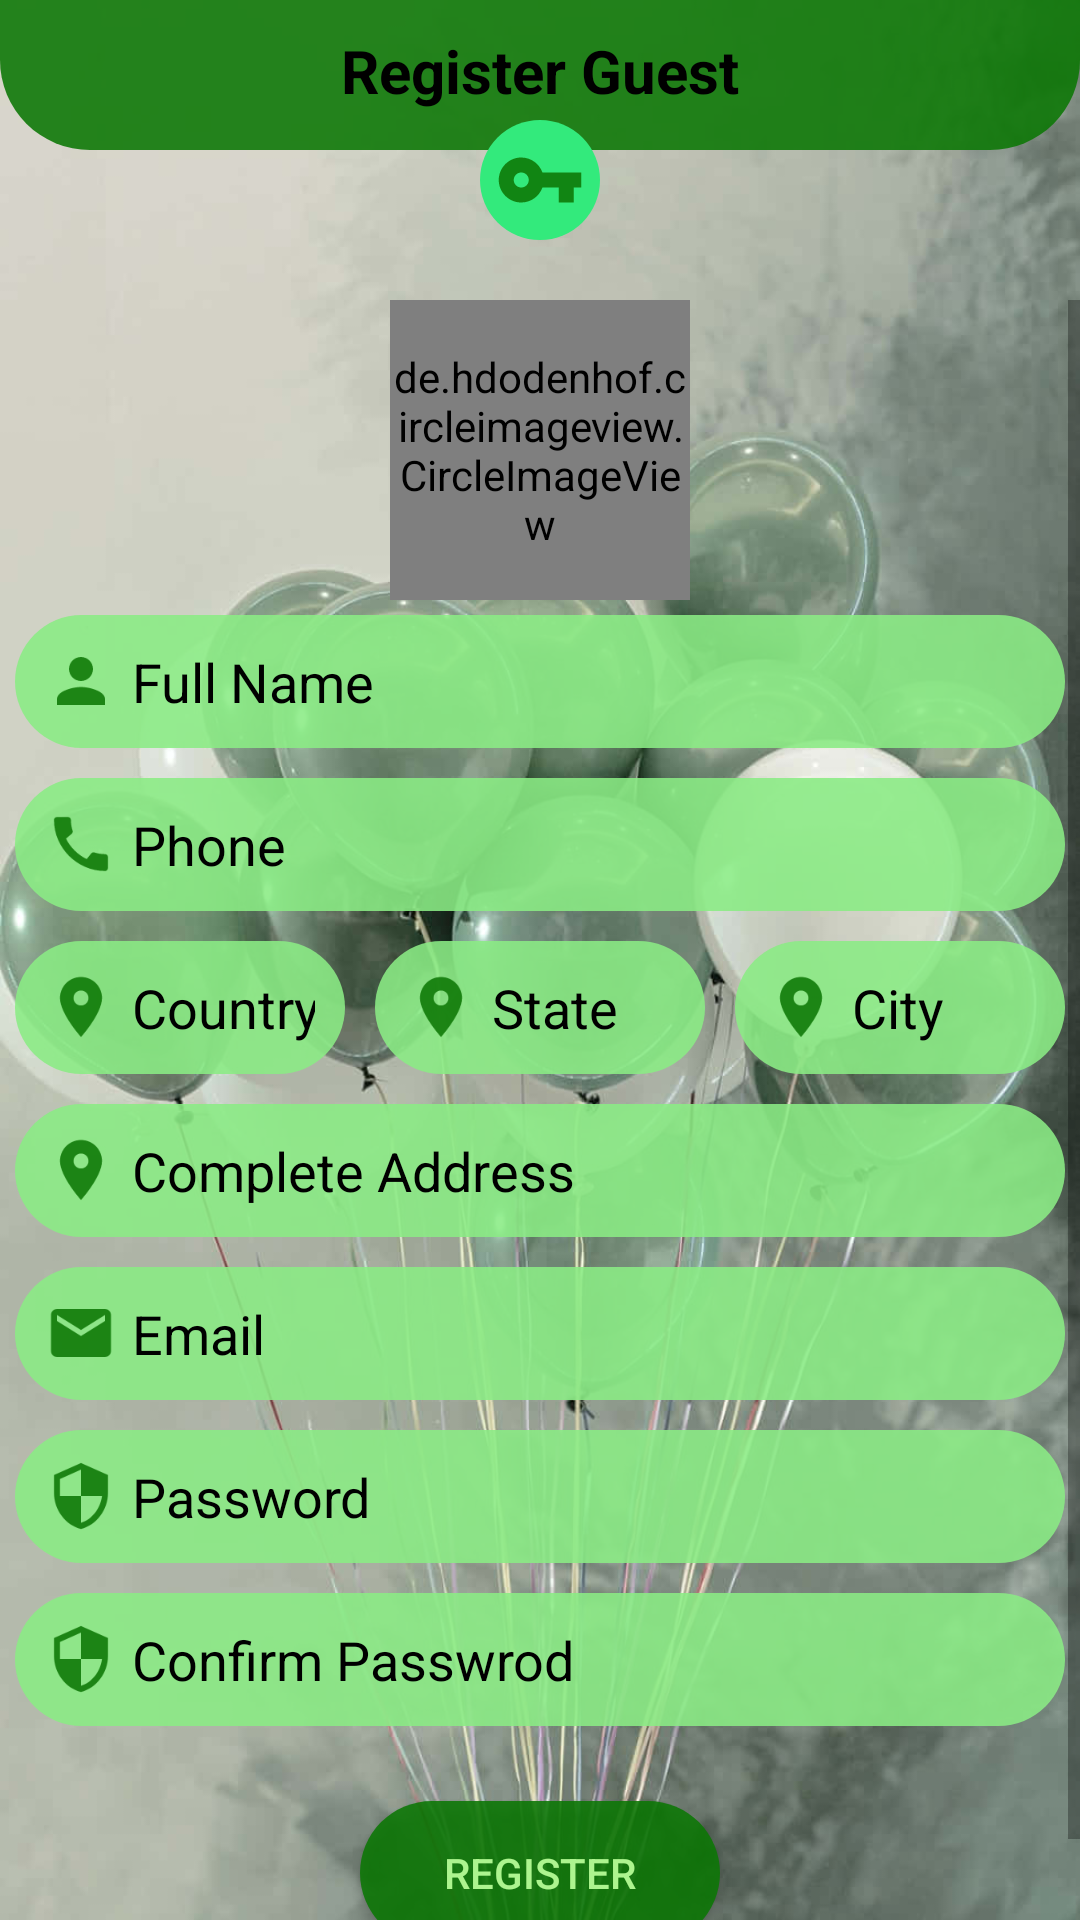

Android layout source for this screen:
<!-- AndroidManifest.xml: application theme Theme.BirthdayInvitation -->
<!-- res/layout/activity_guest_register.xml -->
<?xml version="1.0" encoding="utf-8"?>
<RelativeLayout xmlns:android="http://schemas.android.com/apk/res/android"
    xmlns:app="http://schemas.android.com/apk/res-auto"
    xmlns:tools="http://schemas.android.com/tools"
    android:layout_width="match_parent"
    android:layout_height="match_parent"
    android:background="@drawable/sagebackg"
    tools:context=".GuestRegisterActivity">

    <RelativeLayout
        android:layout_width="match_parent"
        android:layout_height="50dp"
        android:background="@drawable/rec_06"
        android:padding="10dp">

        <ImageButton
            android:id="@+id/backBtn"
            android:layout_width="30dp"
            android:layout_height="30dp"
            android:background="@null"
            android:src="@drawable/black_back_btn" />

        <TextView
            android:layout_width="wrap_content"
            android:layout_height="wrap_content"
            android:layout_centerHorizontal="true"
            android:text="Register Guest"
            android:textColor="@color/black"
            android:textSize="20sp"
            android:textStyle="bold" />

        <ImageButton
            android:id="@+id/gpsBtn"
            android:layout_width="30dp"
            android:layout_height="30dp"
            android:layout_alignParentEnd="true"
            android:background="@null"
            android:src="@drawable/gps_btn" />


    </RelativeLayout>

    <ImageView
        android:id="@+id/iconKey"
        android:layout_width="40dp"
        android:layout_height="40dp"
        android:layout_centerHorizontal="true"
        android:layout_marginTop="40dp"
        android:layout_marginBottom="20dp"
        android:background="@drawable/circle_01"
        android:padding="5dp"
        android:src="@drawable/icon_key" />
    <ScrollView
        android:layout_width="match_parent"
        android:layout_height="match_parent"
        android:layout_below="@id/iconKey">
        <RelativeLayout
            android:layout_width="match_parent"
            android:layout_height="wrap_content">


            <de.hdodenhof.circleimageview.CircleImageView
                android:id="@+id/profile_pic"
                android:layout_width="100dp"
                android:layout_height="100dp"
                android:layout_centerHorizontal="true"
                android:src="@drawable/ic_person"


                app:civ_border_color="@color/darkgreen1"
                app:civ_border_width="1dp" />

            <EditText
                android:id="@+id/name"
                android:layout_width="match_parent"
                android:layout_height="wrap_content"
                android:layout_below="@id/profile_pic"
                android:layout_marginStart="5dp"
                android:layout_marginTop="5dp"
                android:layout_marginEnd="5dp"
                android:layout_marginBottom="5dp"
                android:background="@drawable/btn_bg"
                android:drawableStart="@drawable/ic_person"
                android:drawablePadding="5dp"
                android:hint="Full Name"
                android:inputType="textPersonName|textCapWords"
                android:padding="10dp"
                android:textColorHint="@color/black" />

            <EditText
                android:id="@+id/phoneEt"
                android:layout_width="match_parent"
                android:layout_height="wrap_content"
                android:layout_below="@id/name"
                android:layout_marginStart="5dp"
                android:layout_marginTop="5dp"
                android:layout_marginEnd="5dp"
                android:layout_marginBottom="5dp"
                android:background="@drawable/btn_bg"
                android:drawableStart="@drawable/ic_call"
                android:drawablePadding="5dp"
                android:hint="Phone"
                android:inputType="phone"
                android:textColorHint="@color/black"
                android:padding="10dp" />

            <LinearLayout
                android:id="@+id/address"
                android:layout_below="@+id/phoneEt"
                android:layout_width="match_parent"
                android:layout_height="wrap_content"
                android:orientation="horizontal">
                <EditText
                    android:id="@+id/countryEt"
                    android:hint="Country"
                    android:padding="10dp"
                    android:drawableStart="@drawable/ic_location"
                    android:drawablePadding="5dp"
                    android:layout_width="match_parent"
                    android:layout_height="wrap_content"
                    android:layout_margin="5dp"
                    android:inputType="textPostalAddress"
                    android:layout_weight="1"
                    android:textColorHint="@color/black"
                    android:background="@drawable/btn_bg"/>
                <EditText
                    android:id="@+id/stateiv"
                    android:hint="State"
                    android:padding="10dp"
                    android:drawableStart="@drawable/ic_location"
                    android:drawablePadding="5dp"
                    android:layout_width="match_parent"
                    android:layout_height="wrap_content"
                    android:layout_margin="5dp"
                    android:inputType="textPostalAddress"
                    android:layout_weight="1"
                    android:textColorHint="@color/black"
                    android:background="@drawable/btn_bg"/>
                <EditText
                    android:id="@+id/cityiv"
                    android:hint="City"
                    android:padding="10dp"
                    android:drawableStart="@drawable/ic_location"
                    android:drawablePadding="5dp"
                    android:layout_width="match_parent"
                    android:layout_height="wrap_content"
                    android:layout_margin="5dp"
                    android:inputType="textPostalAddress"
                    android:textColorHint="@color/black"
                    android:layout_weight="1"
                    android:background="@drawable/btn_bg"/>
            </LinearLayout>

            <EditText
                android:id="@+id/addressET"
                android:layout_width="match_parent"
                android:layout_height="wrap_content"
                android:layout_below="@id/address"
                android:layout_marginStart="5dp"
                android:layout_marginTop="5dp"
                android:layout_marginEnd="5dp"
                android:layout_marginBottom="5dp"
                android:background="@drawable/btn_bg"
                android:drawableStart="@drawable/ic_location"
                android:drawablePadding="5dp"
                android:hint="Complete Address"
                android:textColorHint="@color/black"
                android:inputType="textPostalAddress|textMultiLine"
                android:padding="10dp" />

            <EditText
                android:id="@+id/emailEt"
                android:layout_width="match_parent"
                android:layout_height="wrap_content"
                android:layout_below="@id/addressET"
                android:layout_marginStart="5dp"
                android:layout_marginTop="5dp"
                android:layout_marginEnd="5dp"
                android:layout_marginBottom="5dp"
                android:background="@drawable/btn_bg"
                android:drawableStart="@drawable/ic_email"
                android:drawablePadding="5dp"
                android:hint="Email"
                android:textColorHint="@color/black"
                android:inputType="textEmailAddress"
                android:padding="10dp" />
            <EditText
                android:id="@+id/passwordET"
                android:layout_below="@id/emailEt"
                android:hint="Password"
                android:padding="10dp"
                android:drawableStart="@drawable/ic_security"
                android:drawablePadding="5dp"
                android:layout_width="match_parent"
                android:layout_height="wrap_content"
                android:layout_margin="5dp"
                android:inputType="textPassword"
                android:textColorHint="@color/black"
                android:background="@drawable/btn_bg"/>
            <EditText
                android:id="@+id/confirmPasswordET"
                android:layout_below="@id/passwordET"
                android:hint="Confirm Passwrod"
                android:padding="10dp"
                android:drawableStart="@drawable/ic_security"
                android:drawablePadding="5dp"
                android:layout_width="match_parent"
                android:layout_height="wrap_content"
                android:layout_margin="5dp"
                android:inputType="textPassword"
                android:textColorHint="@color/black"
                android:background="@drawable/btn_bg"/>

            <Button
                android:id="@+id/RegisterBtn"
                android:layout_width="wrap_content"
                android:layout_height="wrap_content"
                android:layout_below="@id/confirmPasswordET"
                android:layout_centerHorizontal="true"
                android:layout_marginTop="20dp"
                android:layout_marginBottom="20dp"
                android:background="@drawable/btn_bg_dark"
                android:minWidth="120dp"
                android:text="Register"
                android:textColor="@color/greenlight"/>


        </RelativeLayout>

    </ScrollView>

</RelativeLayout>
<!-- resources referenced by this layout -->
<resources>
  <color name="black">#FF000000</color>
  <color name="darkgreen1">#E10C7705</color>
  <color name="greenlight">#ADF48F</color>
  <!-- drawable btn_bg (drawable) -->
  <?xml version="1.0" encoding="utf-8"?>
  <shape xmlns:android="http://schemas.android.com/apk/res/android">
      <solid android:color="@color/sage"/>
      <corners android:radius="70dp"/>
  
  </shape>
  <!-- drawable btn_bg_dark (drawable) -->
  <?xml version="1.0" encoding="utf-8"?>
  <shape xmlns:android="http://schemas.android.com/apk/res/android">
      <solid android:color="@color/darkgreen1"/>
      <corners android:radius="70dp"/>
  
  </shape>
  <!-- drawable circle_01 (drawable-v24) -->
  <?xml version="1.0" encoding="utf-8"?>
  <shape xmlns:android="http://schemas.android.com/apk/res/android"
      android:shape="oval">
  
      <solid android:color="#33EA7C"/>
  
  
  </shape>
  <!-- drawable ic_email (drawable-v24) -->
  <vector android:height="24dp" android:tint="@color/darkgreen1"
      android:viewportHeight="24" android:viewportWidth="24"
      android:width="24dp" xmlns:android="http://schemas.android.com/apk/res/android">
      <path android:fillColor="@android:color/white" android:pathData="M20,4L4,4c-1.1,0 -1.99,0.9 -1.99,2L2,18c0,1.1 0.9,2 2,2h16c1.1,0 2,-0.9 2,-2L22,6c0,-1.1 -0.9,-2 -2,-2zM20,8l-8,5 -8,-5L4,6l8,5 8,-5v2z"/>
  </vector>
  <!-- drawable ic_location (drawable-v24) -->
  <vector android:height="24dp" android:tint="@color/darkgreen1"
      android:viewportHeight="24" android:viewportWidth="24"
      android:width="24dp" xmlns:android="http://schemas.android.com/apk/res/android">
      <path android:fillColor="@android:color/white" android:pathData="M12,2C8.13,2 5,5.13 5,9c0,5.25 7,13 7,13s7,-7.75 7,-13c0,-3.87 -3.13,-7 -7,-7zM12,11.5c-1.38,0 -2.5,-1.12 -2.5,-2.5s1.12,-2.5 2.5,-2.5 2.5,1.12 2.5,2.5 -1.12,2.5 -2.5,2.5z"/>
  </vector>
  <!-- drawable ic_person (drawable) -->
  <vector android:height="24dp" android:tint="@color/darkgreen1"
      android:viewportHeight="24" android:viewportWidth="24"
      android:width="24dp" xmlns:android="http://schemas.android.com/apk/res/android">
      <path android:fillColor="@android:color/white" android:pathData="M12,12c2.21,0 4,-1.79 4,-4s-1.79,-4 -4,-4 -4,1.79 -4,4 1.79,4 4,4zM12,14c-2.67,0 -8,1.34 -8,4v2h16v-2c0,-2.66 -5.33,-4 -8,-4z"/>
  </vector>
  <!-- drawable ic_security (drawable) -->
  <vector android:height="24dp" android:tint="@color/darkgreen1"
      android:viewportHeight="24" android:viewportWidth="24"
      android:width="24dp" xmlns:android="http://schemas.android.com/apk/res/android">
      <path android:fillColor="@android:color/white" android:pathData="M12,1L3,5v6c0,5.55 3.84,10.74 9,12 5.16,-1.26 9,-6.45 9,-12L21,5l-9,-4zM12,11.99h7c-0.53,4.12 -3.28,7.79 -7,8.94L12,12L5,12L5,6.3l7,-3.11v8.8z"/>
  </vector>
  <!-- drawable icon_key (drawable-v24) -->
  <vector android:height="24dp" android:tint="@color/darkgreen1"
      android:viewportHeight="24" android:viewportWidth="24"
      android:width="24dp" xmlns:android="http://schemas.android.com/apk/res/android">
      <path android:fillColor="@android:color/white" android:pathData="M12.65,10C11.83,7.67 9.61,6 7,6c-3.31,0 -6,2.69 -6,6s2.69,6 6,6c2.61,0 4.83,-1.67 5.65,-4H17v4h4v-4h2v-4H12.65zM7,14c-1.1,0 -2,-0.9 -2,-2s0.9,-2 2,-2 2,0.9 2,2 -0.9,2 -2,2z"/>
  </vector>
  <!-- drawable rec_06 (drawable-v24) -->
  <?xml version="1.0" encoding="utf-8"?>
  <shape xmlns:android="http://schemas.android.com/apk/res/android"
      android:shape="rectangle">
  
      <solid android:color="@color/darkgreen1"/>
  
      <corners android:bottomLeftRadius="30dp"
          android:bottomRightRadius="30dp"/>
  
  </shape>
  <color name="sage">#E18BEC85</color>
  <color name="purple_700">#FF3700B3</color>
  <color name="white">#FFFFFFFF</color>
  <color name="teal_200">#FF03DAC5</color>
  <color name="teal_700">#FF018786</color>
</resources>
